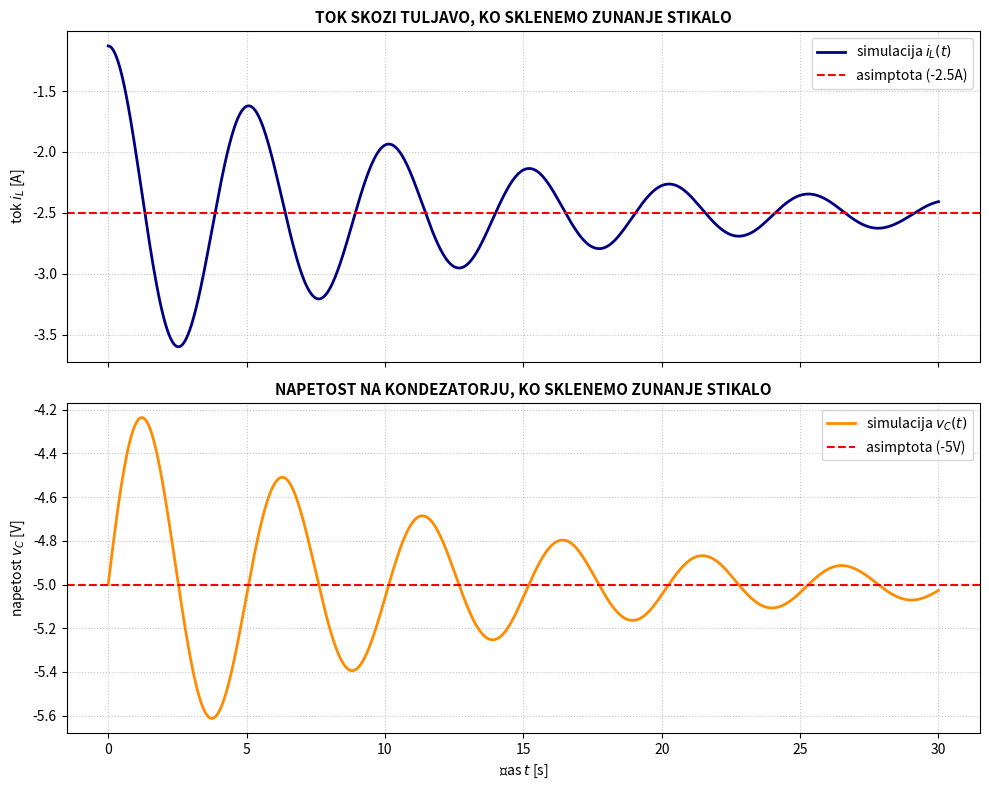

Recreate this plot in Python.
import numpy as np
from scipy import integrate
from matplotlib import pyplot as pp
from matplotlib.font_manager import FontProperties

font = FontProperties(family='sans-serif', weight='bold', size=11)

# --- PARAMETRI NEZNANIH ELEMENTOV (L, C, R1, R2, R3, ig, ug) ---
# "a" - upor R1
# "b" - kondenzator C
# "c" - upor R2
# "d" - tuljava L
# "e" - upor R3 (določena vrednost)

# "s1" - napetostni vir ug (določena vrednost)
# "s2" - tokovni vir ig (določena vrednost)

L = 0.5 # H      
C = 1.3 # F  

R1 = 2.0  # Ω      
R2 = 2.4  # Ω

# --- MATRIKE ENAČBE STANJ ---
A = np.array([
    [0,  -1/L],
    [1/C,  -1/(C*(R1+R2))]
])

B = np.array([
    [0,  -1/L],
    [R1/(C*(R1+R2)),  0]
])

# --- VEKTOR VZBUJANJA (konstantna vira) ---
u_const = np.array([3.0, 5.0]) # [ig, ug] 

# --- ZAČETNI POGOJI (podatki odčitani iz grafa) ---
x0 = np.array([-1.13, -5.0]) # [iL(0), uC(0)]]

def model(t, x):
    return A @ x + B @ u_const

# --- SIMULACIJA ---
t_start = 0
t_stop = 30

t_eval = np.linspace(t_start, t_stop, 1000) # (start, stop, number of samples)
solve = integrate.solve_ivp(model, (t_start, t_stop), x0, t_eval=t_eval)

# --- VIZUALIZACIJA ---
fig, (ax1, ax2) = pp.subplots(2, 1, figsize=(10, 8), sharex=True, dpi=100)

# iL graf (Tok skozi tuljavo)
ax1.plot(solve.t, solve.y[0], color='navy', lw=2, label='simulacija $i_L(t)$')
ax1.axhline(-2.5, color='r', linestyle='--', label='asimptota (-2.5A)') # Teoretična vrednost
ax1.set_ylabel("tok $i_L$ [A]")
ax1.set_title("TOK SKOZI TULJAVO, KO SKLENEMO ZUNANJE STIKALO", fontproperties=font)
ax1.grid(True, linestyle=':', alpha=0.7)
ax1.legend(loc='upper right')

# vC graf (Napetost na kondenzatorju) [cite: 52]
ax2.plot(solve.t, solve.y[1], color='darkorange', lw=2, label='simulacija $v_C(t)$')
ax2.axhline(-5.0, color='r', linestyle='--', label='asimptota (-5V)')
ax2.set_ylabel("napetost $v_C$ [V]")
ax2.set_xlabel("čas $t$ [s]")
ax2.set_title("NAPETOST NA KONDEZATORJU, KO SKLENEMO ZUNANJE STIKALO", fontproperties=font)
ax2.grid(True, linestyle=':', alpha=0.7)
ax2.legend(loc='upper right')

pp.tight_layout()
pp.show()

# PREDHODNI TEST s KONFIGURACIJO
# "a" - upor R1
# "b" - tuljava L
# "c" - upor R2
# "d" - kondenzator C
# "e" - upor R3 (določena vrednost)

# "s1" - napetostni vir ug (določena vrednost)
# "s2" - tokovni vir ig (določena vrednost)

# --- MATRIKE ENAČBE STANJ ---
# A = np.array([
#    [0,  -1/L],
#    [1/C,  -1/(C*(R1+R2))]
# ])

# B = np.array([
#    [0,  -1/L],
#    [-R2/(C*(R1+R2)),  -1/(C*(R1+R2))]
# ])'''